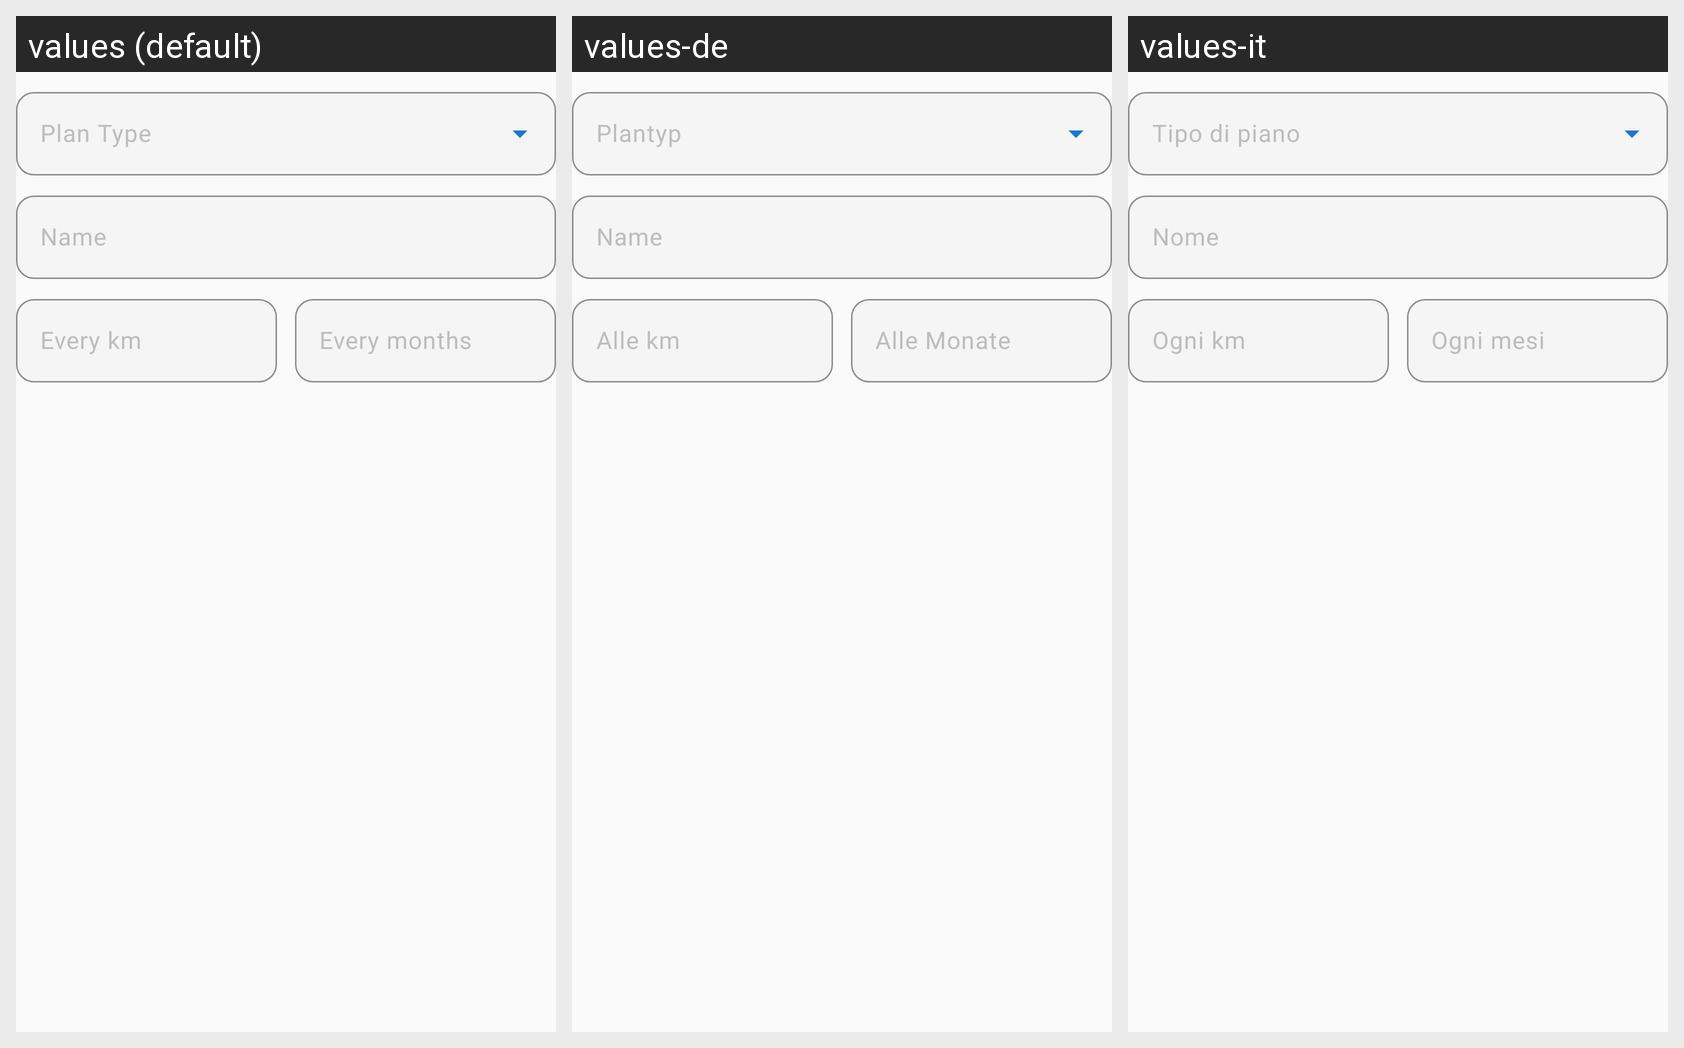

The Android screen above is rendered under several locales of the same app. Produce the string resources it draws, with the default and per-locale values.
Android screen res/layout/dialog_service_plan.xml rendered under 3 locales, left to right: values (default), values-de, values-it. Device: Nexus 5 (rendered at 1080×1920; each locale shown at half size, 540×960, under a caption strip naming it); theme Theme.Geardex.
Other locales in the repository, not shown: values-el, values-es, values-fr.
Strings drawn on this screen, with the default value and each locale's value (text and hints the layout hard-codes, and strings that could not be matched under every locale, appear in the picture but are not listed):

service_plan_name
  values: Name
  values-de: Name
  values-it: Nome

service_plan_interval_km
  values: Every km
  values-de: Alle km
  values-it: Ogni km

service_plan_interval_months
  values: Every months
  values-de: Alle Monate
  values-it: Ogni mesi
